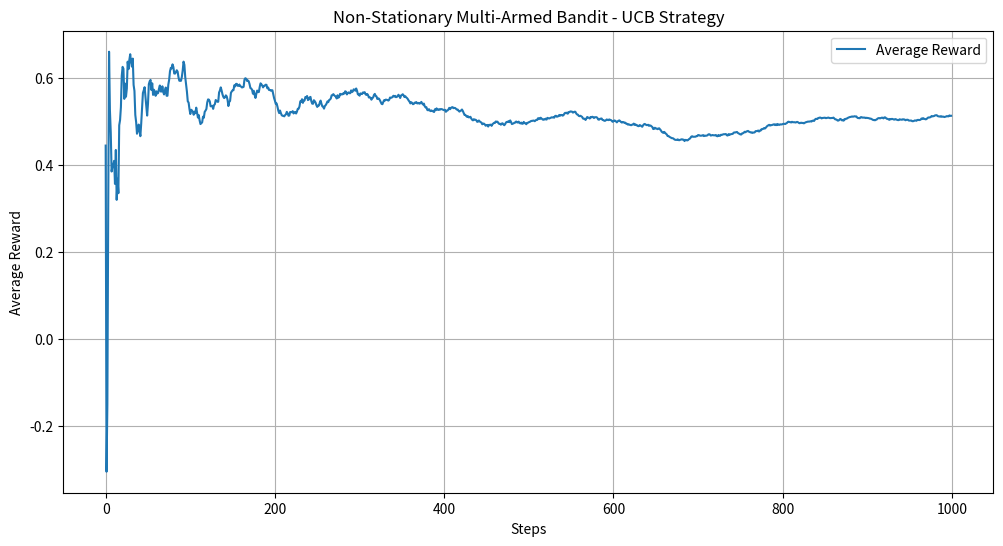

Python code for this plot:
import numpy as np
import matplotlib.pyplot as plt

class Bandit:
    def __init__(self, n_arms):
        self.n_arms = n_arms
        self.q_true = np.random.rand(n_arms)  # True values of each arm
        self.q_estimates = np.zeros(n_arms)    # Estimated values of each arm
        self.action_counts = np.zeros(n_arms)  # Number of times each arm was selected

    def pull_arm(self, arm):
        # Simulate pulling the arm with a non-stationary reward
        self.q_true += np.random.normal(0, 0.01, self.n_arms)  # Small random walk
        return np.random.randn() + self.q_true[arm]

    def update_estimates(self, arm, reward):
        self.action_counts[arm] += 1
        self.q_estimates[arm] += (reward - self.q_estimates[arm]) / self.action_counts[arm]

class UCBAgent:
    def __init__(self, bandit):
        self.bandit = bandit
        self.total_count = 0

    def select_arm(self):
        self.total_count += 1
        ucb_values = self.bandit.q_estimates + np.sqrt((2 * np.log(self.total_count)) / (self.bandit.action_counts + 1e-5))
        return np.argmax(ucb_values)

def simulate(bandit, agent, n_steps):
    rewards = np.zeros(n_steps)
    for step in range(n_steps):
        arm = agent.select_arm()
        reward = bandit.pull_arm(arm)
        bandit.update_estimates(arm, reward)
        rewards[step] = reward
    return rewards

# Parameters
n_arms = 10
n_steps = 1000

# Create bandit and agent
bandit = Bandit(n_arms)
agent = UCBAgent(bandit)

# Run simulation
rewards = simulate(bandit, agent, n_steps)

# Plot results
plt.figure(figsize=(12, 6))
plt.plot(np.cumsum(rewards) / (np.arange(n_steps) + 1), label='Average Reward')
plt.xlabel('Steps')
plt.ylabel('Average Reward')
plt.title('Non-Stationary Multi-Armed Bandit - UCB Strategy')
plt.legend()
plt.grid()
plt.show()